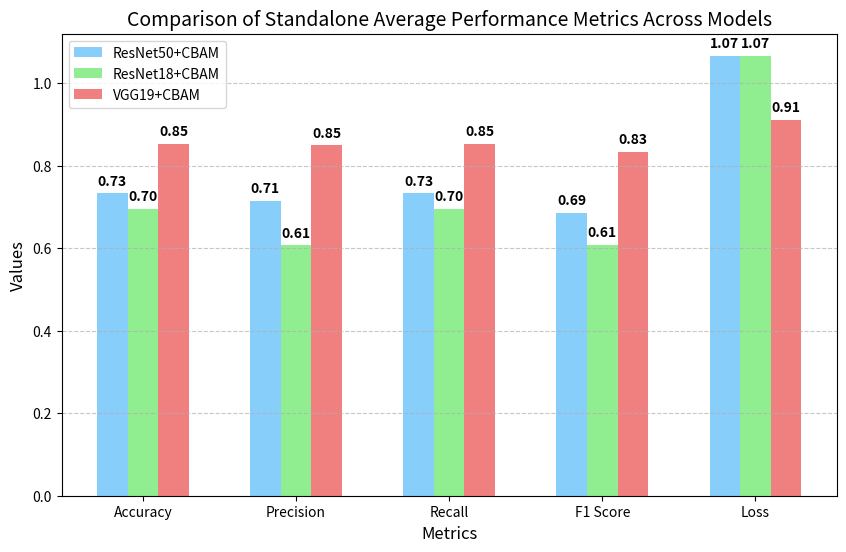

Source code (Python):
# ---------------------- Standalone performance ---------------------------------------
import numpy as np
import matplotlib.pyplot as plt

def rgb(r, g, b):
    return (r / 255, g / 255, b / 255)

# Model names
models = ['ResNet50+CBAM', 'ResNet18+CBAM', 'VGG19+CBAM']

# Metrics
metrics = ['Accuracy', 'Precision', 'Recall', 'F1 Score', 'Loss']

# Average evaluation metrics for each model
data = [
    [np.mean([85.09/100.0, 80.00/100.0, 70.84/100.0, 57.25/100.0]),  # Accuracy
     np.mean([0.8224, 0.8077, 0.9011, 0.3278]),  # Precision
     np.mean([0.8509, 0.8000, 0.7084, 0.5725]),  # Recall
     np.mean([0.8135, 0.7831, 0.7283, 0.4169]),  # F1 Score
     np.mean([0.8917, 0.9584, 1.0370, 1.3799]),],# Loss

    [np.mean([70.47/100.0, 61.76/100.0, 69.48/100.0, 76.72/100.0]),
     np.mean([0.7066, 0.3815, 0.4828, 0.8597]),
     np.mean([0.7047, 0.6176, 0.6948, 0.7672]),
     np.mean([0.6316, 0.4717, 0.5697, 0.7624]),
     np.mean([1.0412, 1.2082, 1.0639, 0.9549])],

    [np.mean([88.60/100.0, 85.00/100.0, 82.02/100.0, 85.88/100.0]),
     np.mean([0.8858, 0.8489, 0.7992, 0.8655]),
     np.mean([0.8860, 0.8500, 0.8202, 0.8588]),
     np.mean([0.8623, 0.8465, 0.7852, 0.8422]),
     np.mean([0.8991, 0.9239, 0.9489, 0.8756])]
]

# Convert data to numpy array and transpose it for correct indexing
data = np.array(data).T  # Shape becomes (5,3) for (metrics, models)

# Plot settings
bar_width = 0.2
x = np.arange(len(metrics))
colors = [rgb(135, 206, 250),
          rgb(144, 238, 144),
          rgb(240, 128, 128)]

plt.figure(figsize=(10, 6))

for i, (model, color) in enumerate(zip(models, colors)):
    plt.bar(x + i * bar_width, data[:, i], width=bar_width, label=model, color=color)

    # Display values on bars
    for j in range(len(metrics)):
        plt.text(x[j] + i * bar_width, data[j, i] + 0.02, f'{data[j, i]:.2f}', 
                 ha='center', fontsize=10, fontweight='bold')

# Labels and formatting
plt.xlabel("Metrics", fontsize=12)
plt.ylabel("Values", fontsize=12)
plt.title("Comparison of Standalone Average Performance Metrics Across Models", fontsize=14)
plt.xticks(x + bar_width, metrics, fontsize=10)
plt.legend(fontsize=10)
plt.grid(axis='y', linestyle='--', alpha=0.7)

# Save and show the plot
plt.savefig("standalone_model_comparison_plot.pdf", dpi=500, bbox_inches='tight')
plt.show()

